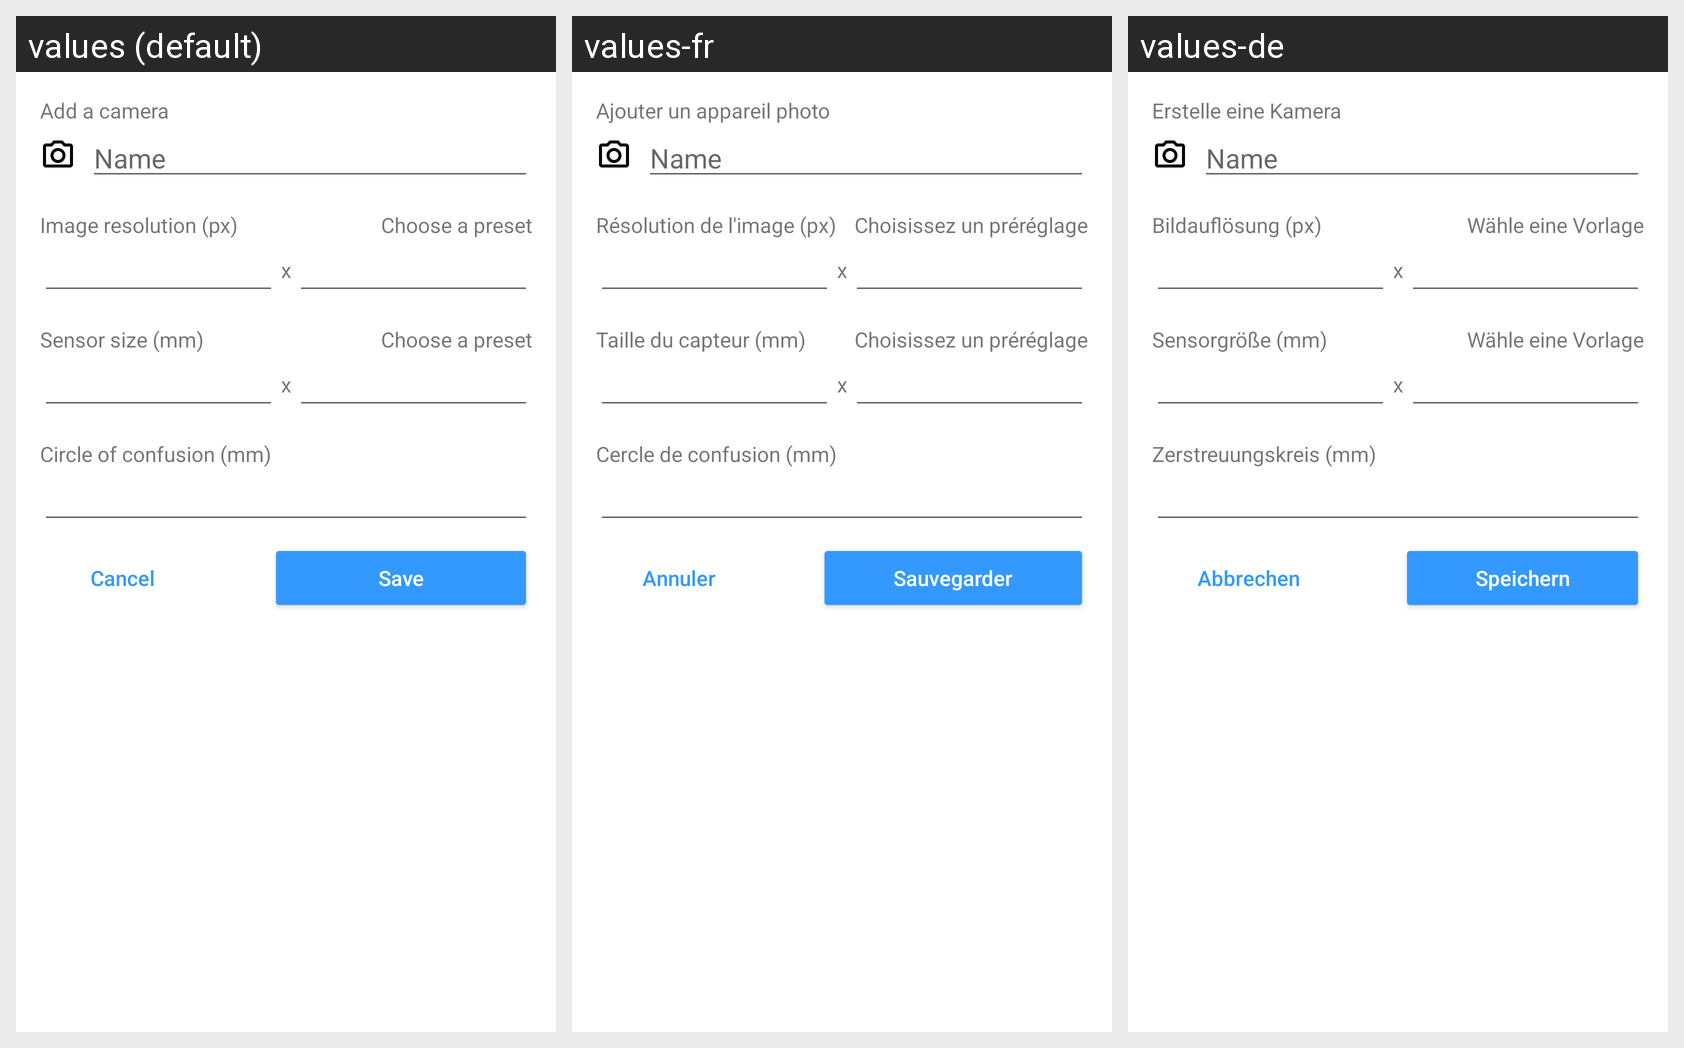

Translations of the strings shown on this Android screen, per locale in the grid:
Android screen res/layout/sheet_camera_add_custom.xml rendered under 3 locales, left to right: values (default), values-fr, values-de. Device: Nexus 5 (rendered at 1080×1920; each locale shown at half size, 540×960, under a caption strip naming it); theme AppTheme.
Strings drawn on this screen, with the default value and each locale's value (text and hints the layout hard-codes, and strings that could not be matched under every locale, appear in the picture but are not listed):

setting_cameras_new_custom_title
  values: Add a camera
  values-fr: Ajouter un appareil photo
  values-de: Erstelle eine Kamera

name
  values: Name
  values-fr: Name
  values-de: Name

setting_cameras_resolution
  values: Image resolution (px)
  values-fr: Résolution de l'image (px)
  values-de: Bildauflösung (px)

preset_choose
  values: Choose a preset
  values-fr: Choisissez un préréglage
  values-de: Wähle eine Vorlage

dimensions_separator
  values: x
  values-fr: x
  values-de: x  [not translated; the default value is used]

setting_cameras_sensorsize
  values: Sensor size (mm)
  values-fr: Taille du capteur (mm)
  values-de: Sensorgröße (mm)

setting_cameras_coc
  values: Circle of confusion (mm)
  values-fr: Cercle de confusion (mm)
  values-de: Zerstreuungskreis (mm)

cancel
  values: Cancel
  values-fr: Annuler
  values-de: Abbrechen

save
  values: Save
  values-fr: Sauvegarder
  values-de: Speichern
